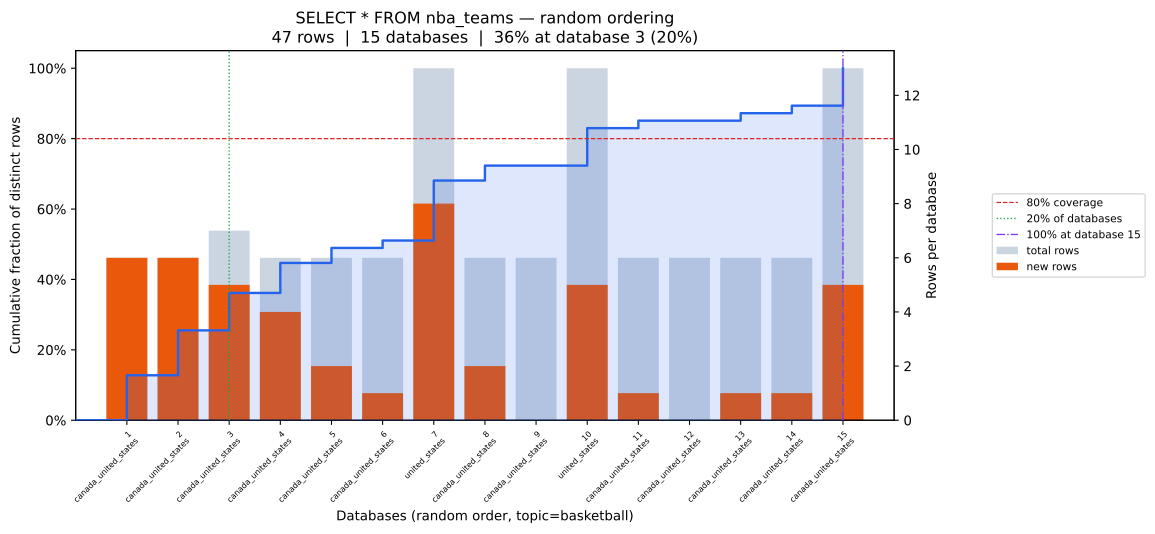

The file beside this chart, header and first rows:
position, database, coverage_pct, total_rows, new_unique_rows
0, canada_united_states, 12.77, 6, 6
1, canada_united_states, 25.53, 6, 6
2, canada_united_states, 36.17, 7, 5
3, canada_united_states, 44.68, 6, 4
4, canada_united_states, 48.94, 6, 2
5, canada_united_states, 51.06, 6, 1
6, united_states, 68.09, 13, 8
7, canada_united_states, 72.34, 6, 2
8, canada_united_states, 72.34, 6, 0
9, united_states, 82.98, 13, 5
10, canada_united_states, 85.11, 6, 1
11, canada_united_states, 85.11, 6, 0
12, canada_united_states, 87.23, 6, 1
13, canada_united_states, 89.36, 6, 1
14, canada_united_states, 100.0, 13, 5
